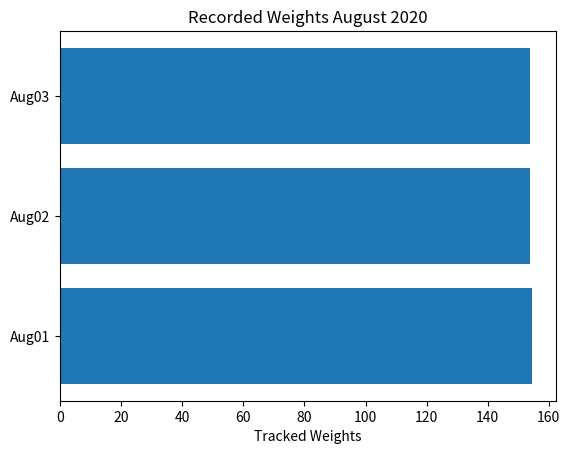

The matplotlib source for this figure:
# InitGraph.py
# [redacted]

import numpy as np
import matplotlib.pyplot as pyplot

# close all previous figures
pyplot.close('all')


# data to plot

august_one_weight = 154.6
august_two_weight = 153.8
august_three_weight = 153.8

dates = ('Aug01', 'Aug02', 'Aug03')
y_pos = np.arange(len(dates))

weight_list = [august_one_weight, august_two_weight, august_three_weight]

# begin to plot

pyplot.barh(y_pos, weight_list, align='center', alpha = 1)
pyplot.yticks(y_pos, dates)

pyplot.xlabel('Tracked Weights')

pyplot.title('Recorded Weights August 2020')

pyplot.show()
